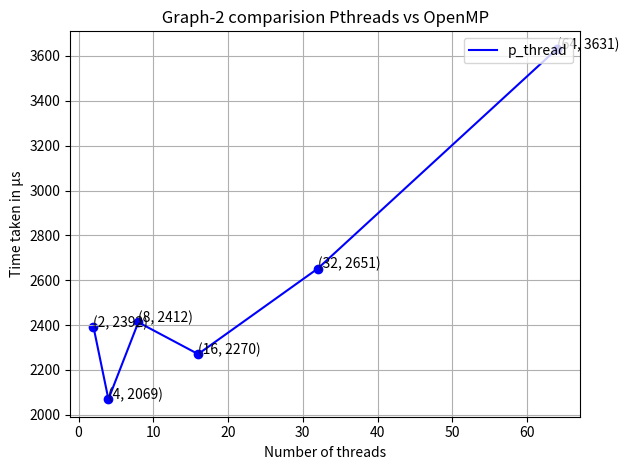

Python code for this plot:
import matplotlib.pyplot as plt
from numpy import mean
# Plot1 - Time taken vs Number of threads:
# Here the y-axis will be time taken while the x-axis will be
# number of threads varying from 2 to 32 as 2 4 8 16 32.
# Fix the number of input points to be 6 ∗ 106
# (6 million).
x=[2,4,8,16,32,64]

plt.title(" Graph-2 comparision Pthreads vs OpenMP ")
plt.xlabel("Number of threads")
plt.ylabel("Time taken in µs")
#For  p_threads

# for 4:




y1=mean([2694,2379,2203,2257,2430])
y2=mean([1990,1826,3224,1680,1627])
y3=mean([2787,2735,2553,2731,1256])
y4=mean([2575,2778,1998,2075,1927])
y5=mean([2781,2871,2347,2670,2590])
y6=mean([4124,4265,2749,3759,3262])
y=[y1,y2,y3,y4,y5,y6]
plt.plot(x,y,label="p_thread",color="blue")
for xy in zip(x,y):
    plt.annotate('(%d, %ld)' %xy ,xy=xy)
plt.scatter(x,y,color="blue")

#for OMP

# y1=mean([1762,1060,1333,1675,1014])
# y2=mean([3421,3097,2975,3252,4025])
# y3=mean([4916,3077,4321,3394,3124])
# y4=mean([2548,2436,2041,2525,2774])
# y5=mean([3307,2828,3194,3140,2630])
# y6=mean([3358,3141,3228,3430,4535])
# y=[y1,y2,y3,y4,y5,y6]
# plt.plot(x,y,label="openmp",color="red")
# for xy in zip(x,y):
#     plt.annotate('(%d, %ld)' %xy ,xy=xy)
# plt.scatter(x,y,color="red")


plt.tight_layout()
plt.legend(loc="upper right")
plt.grid()
plt.savefig('G2.png',dpi=400)
plt.show()

#mention 6 million number in graph,legend,labels
